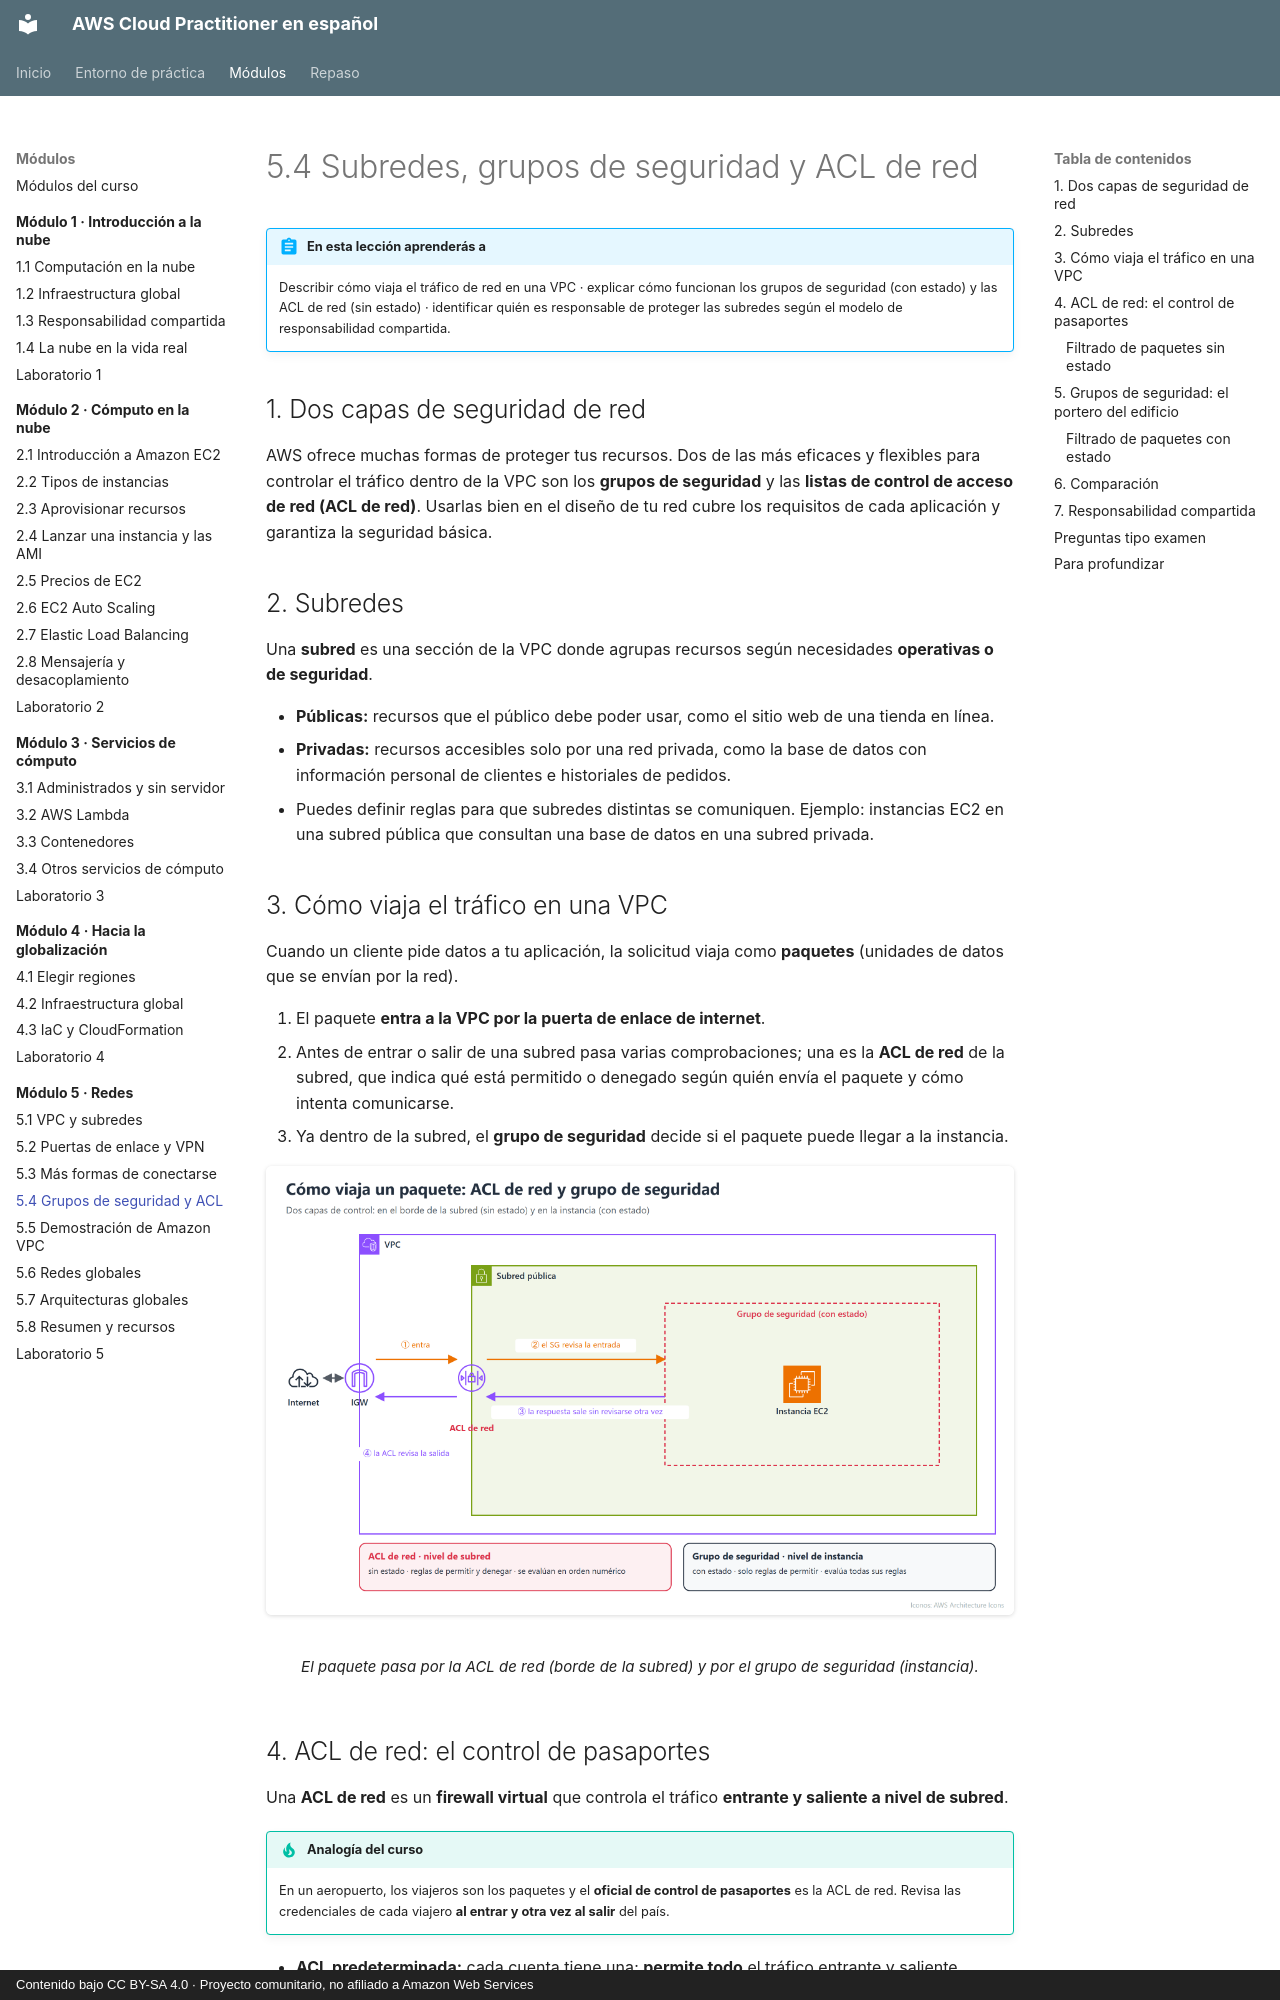

repository: CesarLoor/aws-cloud-practitioner-es · page: modulo-05/5-4-grupos-seguridad-acl/index.html · generator: mkdocs · copyright: Contenido bajo CC BY-SA 4.0 · Proyecto comunitario, no afiliado a Amazon Web Services

# 5.4 Subredes, grupos de seguridad y ACL de red

!!! abstract "En esta lección aprenderás a"
    Describir cómo viaja el tráfico de red en una VPC · explicar cómo funcionan los grupos de seguridad (con estado) y las ACL de red (sin estado) · identificar quién es responsable de proteger las subredes según el modelo de responsabilidad compartida.

## 1. Dos capas de seguridad de red

AWS ofrece muchas formas de proteger tus recursos. Dos de las más eficaces y flexibles para controlar el tráfico dentro de la VPC son los **grupos de seguridad** y las **listas de control de acceso de red (ACL de red)**. Usarlas bien en el diseño de tu red cubre los requisitos de cada aplicación y garantiza la seguridad básica.

## 2. Subredes

Una **subred** es una sección de la VPC donde agrupas recursos según necesidades **operativas o de seguridad**.

- **Públicas:** recursos que el público debe poder usar, como el sitio web de una tienda en línea.
- **Privadas:** recursos accesibles solo por una red privada, como la base de datos con información personal de clientes e historiales de pedidos.
- Puedes definir reglas para que subredes distintas se comuniquen. Ejemplo: instancias EC2 en una subred pública que consultan una base de datos en una subred privada.

## 3. Cómo viaja el tráfico en una VPC

Cuando un cliente pide datos a tu aplicación, la solicitud viaja como **paquetes** (unidades de datos que se envían por la red).

1. El paquete **entra a la VPC por la puerta de enlace de internet**.
2. Antes de entrar o salir de una subred pasa varias comprobaciones; una es la **ACL de red** de la subred, que indica qué está permitido o denegado según quién envía el paquete y cómo intenta comunicarse.
3. Ya dentro de la subred, el **grupo de seguridad** decide si el paquete puede llegar a la instancia.

<figure markdown="span">
  ![ACL de red y grupo de seguridad](../img/m5/m5-sg-nacl.png)
  <figcaption>El paquete pasa por la ACL de red (borde de la subred) y por el grupo de seguridad (instancia).</figcaption>
</figure>

## 4. ACL de red: el control de pasaportes

Una **ACL de red** es un **firewall virtual** que controla el tráfico **entrante y saliente a nivel de subred**.

!!! tip "Analogía del curso"
    En un aeropuerto, los viajeros son los paquetes y el **oficial de control de pasaportes** es la ACL de red. Revisa las credenciales de cada viajero **al entrar y otra vez al salir** del país.

- **ACL predeterminada:** cada cuenta tiene una; **permite todo** el tráfico entrante y saliente, aunque puedes modificarla.
- **ACL personalizada:** **deniega todo** el tráfico entrante y saliente hasta que agregues reglas.
- **Regla de denegación explícita:** todas las ACL tienen una regla final que deniega cualquier paquete que no coincida con las demás.
- **Reglas numeradas:** se evalúan en orden, de menor a mayor número, y gana la primera que coincide.
